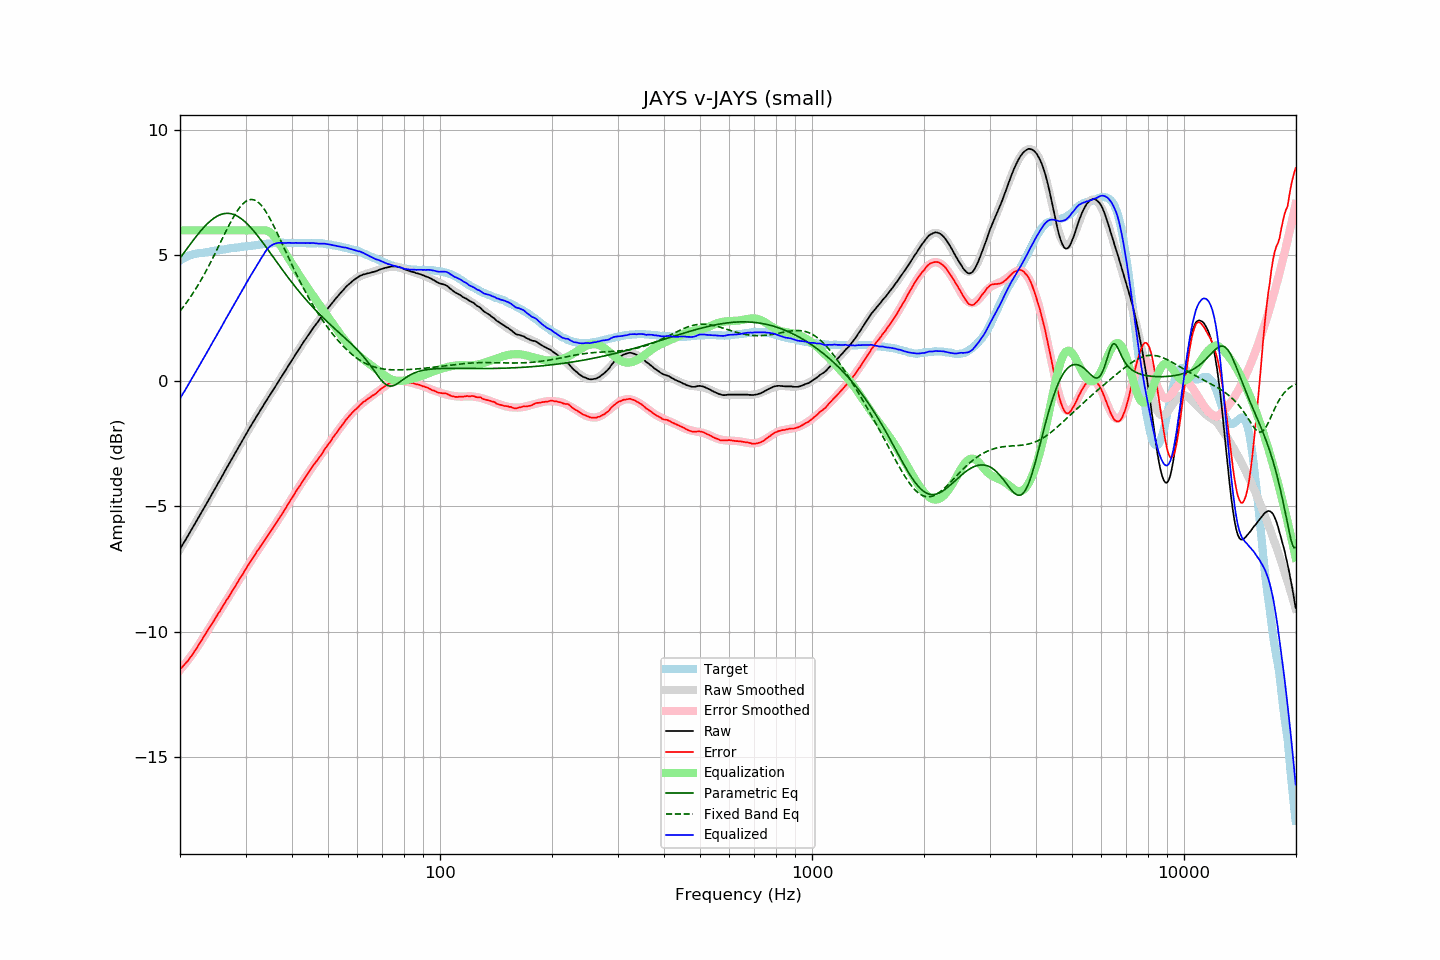

Source data for this figure (header and first rows):
frequency, raw, error, smoothed, error_smoothed, equalization, parametric_eq, fixed_band_eq, equalized_raw, equalized_smoothed, target
20.00, -6.71, -11.51, -6.71, -11.53, 6.00, 4.89, 2.78, -0.71, -0.71, 4.80
20.20, -6.60, -11.43, -6.60, -11.45, 6.00, 4.98, 2.86, -0.60, -0.60, 4.84
20.40, -6.49, -11.36, -6.49, -11.37, 6.00, 5.07, 2.95, -0.49, -0.49, 4.88
20.61, -6.39, -11.30, -6.38, -11.29, 6.00, 5.16, 3.03, -0.39, -0.38, 4.91
20.81, -6.28, -11.22, -6.28, -11.21, 6.00, 5.24, 3.12, -0.28, -0.28, 4.95
21.02, -6.17, -11.15, -6.17, -11.13, 6.00, 5.33, 3.21, -0.17, -0.17, 4.99
21.23, -6.06, -11.06, -6.06, -11.04, 6.00, 5.42, 3.30, -0.06, -0.06, 5.01
21.44, -5.95, -10.97, -5.95, -10.96, 6.00, 5.50, 3.39, 0.05, 0.05, 5.03
21.66, -5.84, -10.88, -5.84, -10.87, 6.00, 5.59, 3.49, 0.16, 0.16, 5.05
21.87, -5.73, -10.78, -5.73, -10.78, 6.00, 5.67, 3.59, 0.27, 0.27, 5.06
22.09, -5.62, -10.69, -5.62, -10.68, 6.00, 5.75, 3.69, 0.38, 0.38, 5.08
22.31, -5.51, -10.59, -5.51, -10.59, 6.00, 5.83, 3.79, 0.49, 0.49, 5.08
22.54, -5.40, -10.49, -5.40, -10.49, 6.00, 5.91, 3.90, 0.60, 0.60, 5.09
22.76, -5.29, -10.39, -5.28, -10.39, 6.00, 5.99, 4.01, 0.71, 0.72, 5.10
22.99, -5.18, -10.28, -5.17, -10.29, 6.00, 6.06, 4.12, 0.82, 0.83, 5.10
23.22, -5.06, -10.17, -5.06, -10.18, 6.00, 6.13, 4.24, 0.94, 0.94, 5.11
23.45, -4.95, -10.07, -4.95, -10.08, 6.00, 6.20, 4.35, 1.05, 1.05, 5.12
23.69, -4.84, -9.97, -4.84, -9.98, 6.00, 6.26, 4.47, 1.16, 1.16, 5.13
23.92, -4.73, -9.87, -4.72, -9.88, 6.00, 6.32, 4.60, 1.27, 1.28, 5.14
24.16, -4.61, -9.77, -4.61, -9.77, 6.00, 6.38, 4.72, 1.39, 1.39, 5.16
24.40, -4.50, -9.68, -4.50, -9.67, 6.00, 6.43, 4.85, 1.50, 1.50, 5.18
24.65, -4.39, -9.57, -4.39, -9.56, 6.00, 6.48, 4.97, 1.61, 1.61, 5.18
24.89, -4.28, -9.47, -4.27, -9.46, 6.00, 6.52, 5.10, 1.72, 1.73, 5.19
25.14, -4.16, -9.36, -4.16, -9.36, 6.00, 6.56, 5.23, 1.84, 1.84, 5.20
25.39, -4.05, -9.26, -4.05, -9.26, 6.00, 6.60, 5.36, 1.95, 1.95, 5.21
25.65, -3.94, -9.17, -3.93, -9.16, 6.00, 6.62, 5.50, 2.06, 2.07, 5.23
25.91, -3.82, -9.05, -3.82, -9.05, 6.00, 6.65, 5.63, 2.18, 2.18, 5.23
26.16, -3.71, -8.94, -3.71, -8.95, 6.00, 6.66, 5.76, 2.29, 2.29, 5.24
26.43, -3.59, -8.84, -3.59, -8.85, 6.00, 6.67, 5.89, 2.41, 2.41, 5.25
26.69, -3.48, -8.73, -3.48, -8.74, 6.00, 6.68, 6.02, 2.52, 2.52, 5.26
26.96, -3.37, -8.64, -3.37, -8.64, 6.00, 6.68, 6.14, 2.63, 2.63, 5.28
27.23, -3.26, -8.54, -3.25, -8.53, 6.00, 6.67, 6.27, 2.74, 2.75, 5.29
27.50, -3.14, -8.43, -3.14, -8.43, 6.00, 6.66, 6.39, 2.86, 2.86, 5.29
27.77, -3.03, -8.32, -3.03, -8.33, 6.00, 6.64, 6.50, 2.97, 2.97, 5.29
28.05, -2.92, -8.23, -2.92, -8.22, 6.00, 6.62, 6.61, 3.08, 3.08, 5.31
28.33, -2.81, -8.12, -2.80, -8.12, 6.00, 6.59, 6.72, 3.19, 3.20, 5.31
28.62, -2.69, -8.01, -2.69, -8.01, 6.00, 6.55, 6.81, 3.31, 3.31, 5.32
28.90, -2.58, -7.91, -2.58, -7.91, 6.00, 6.52, 6.90, 3.42, 3.42, 5.33
29.19, -2.47, -7.80, -2.46, -7.81, 6.00, 6.47, 6.98, 3.53, 3.54, 5.33
29.48, -2.36, -7.72, -2.35, -7.70, 6.00, 6.42, 7.05, 3.64, 3.65, 5.36
29.78, -2.24, -7.60, -2.24, -7.60, 6.00, 6.37, 7.11, 3.76, 3.76, 5.36
30.08, -2.13, -7.50, -2.13, -7.49, 6.00, 6.31, 7.16, 3.87, 3.87, 5.37
30.38, -2.02, -7.38, -2.02, -7.39, 6.00, 6.25, 7.19, 3.98, 3.98, 5.37
30.68, -1.91, -7.29, -1.91, -7.29, 6.00, 6.18, 7.22, 4.09, 4.09, 5.38
30.99, -1.80, -7.18, -1.80, -7.19, 6.00, 6.11, 7.23, 4.20, 4.20, 5.38
31.30, -1.70, -7.09, -1.70, -7.09, 6.00, 6.04, 7.23, 4.30, 4.30, 5.39
31.61, -1.59, -6.99, -1.59, -6.99, 6.00, 5.97, 7.21, 4.41, 4.41, 5.40
31.93, -1.49, -6.90, -1.48, -6.89, 6.00, 5.89, 7.19, 4.51, 4.52, 5.41
32.24, -1.38, -6.78, -1.38, -6.80, 6.00, 5.81, 7.15, 4.62, 4.62, 5.41
32.57, -1.28, -6.71, -1.27, -6.70, 6.00, 5.73, 7.10, 4.72, 4.73, 5.43
32.89, -1.17, -6.60, -1.17, -6.60, 6.00, 5.64, 7.04, 4.83, 4.83, 5.44
33.22, -1.07, -6.51, -1.07, -6.51, 6.00, 5.56, 6.96, 4.93, 4.93, 5.44
33.55, -0.97, -6.42, -0.97, -6.42, 6.00, 5.47, 6.88, 5.03, 5.03, 5.45
33.89, -0.86, -6.32, -0.86, -6.32, 6.00, 5.38, 6.79, 5.14, 5.14, 5.46
34.23, -0.76, -6.23, -0.76, -6.23, 5.99, 5.29, 6.69, 5.23, 5.23, 5.47
34.57, -0.66, -6.13, -0.66, -6.13, 5.96, 5.21, 6.58, 5.30, 5.30, 5.48
34.92, -0.56, -6.03, -0.56, -6.04, 5.92, 5.12, 6.46, 5.36, 5.36, 5.48
35.27, -0.46, -5.94, -0.46, -5.94, 5.87, 5.03, 6.34, 5.41, 5.41, 5.48
35.62, -0.36, -5.85, -0.35, -5.84, 5.80, 4.94, 6.22, 5.44, 5.45, 5.49
35.97, -0.26, -5.75, -0.25, -5.75, 5.73, 4.85, 6.09, 5.47, 5.47, 5.49
... 635 more rows
